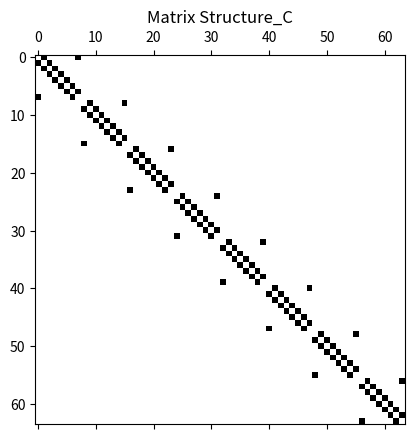

Python code for this plot:
import numpy as np
from scipy.sparse import spdiags
import matplotlib.pyplot as plt

m = 8   # N value in x and y directions
n = m * m  # total size of matrix

x = np.linspace(-10, 10, m+1)
x = x[:m]
dx = x[1] - x[0]

e0 = np.zeros((n, 1))  # vector of zeros
e1 = np.ones((n, 1))   # vector of ones
e2 = np.copy(e1)    # copy the one vector
e4 = np.copy(e0)    # copy the zero vector

for j in range(1, m+1):
    e2[m*j-1] = 0  # overwrite every m^th value with zero
    e4[m*j-1] = 1  # overwirte every m^th value with one

# Shift to correct positions
e3 = np.zeros_like(e2)
e3[1:n] = e2[0:n-1]
e3[0] = e2[n-1]

e5 = np.zeros_like(e4)
e5[1:n] = e4[0:n-1]
e5[0] = e4[n-1]

# Place diagonal elements
diagonals_A = [e1.flatten(), e1.flatten(), e5.flatten(),
             e2.flatten(), -4 * e1.flatten(), e3.flatten(),
             e4.flatten(), e1.flatten(), e1.flatten()]
offsets_A = [-(n-m), -m, -m+1, -1, 0, 1, m-1, m, (n-m)]
matA = spdiags(diagonals_A, offsets_A, n, n).toarray() / dx**2
A1 = matA

diagonals_B = [e1.flatten(), -e1.flatten(), e1.flatten(), -e1.flatten()]
offsets_B = [-(n-m), -m, m, (n-m)]
matB = spdiags(diagonals_B, offsets_B, n, n).toarray() / (2*dx)
A2 = matB

diagonals_C = [e5.flatten(), -e2.flatten(), e3.flatten(), -e4.flatten()]
offsets_C = [-m+1, -1, 1, m-1]
matC = spdiags(diagonals_C, offsets_C, n, n).toarray() / (2*dx)
A3 = matC

# Plot matrix structure
plt.spy(matA)
plt.title('Matrix Structure_A')
plt.show()

plt.spy(matB)
plt.title('Matrix Structure_B')
plt.show()

plt.spy(matC)
plt.title('Matrix Structure_C')
plt.show()